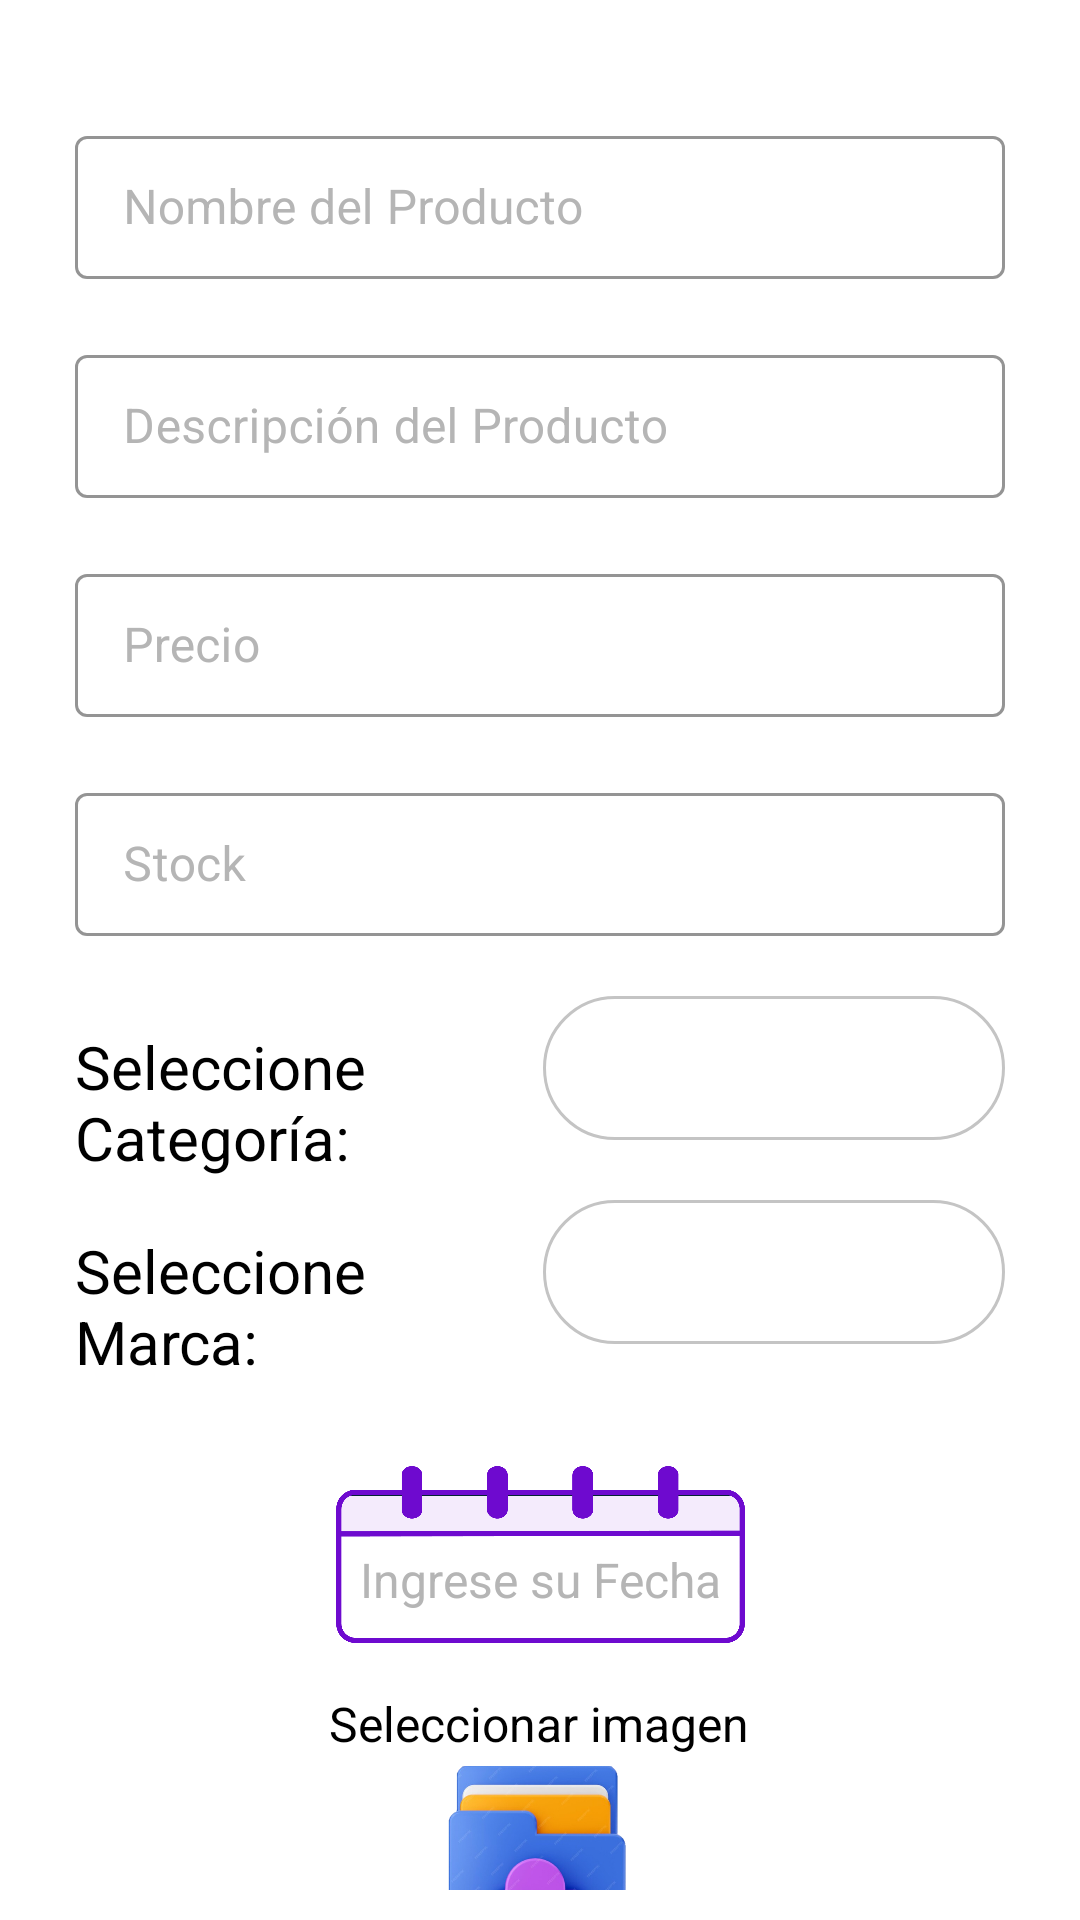

Write the Android layout XML for this screen, with the resource values it uses.
<!-- AndroidManifest.xml: application theme Theme.AppBoraBora -->
<!-- res/layout/fragment_crear_producto.xml -->
<?xml version="1.0" encoding="utf-8"?>
<androidx.constraintlayout.widget.ConstraintLayout xmlns:android="http://schemas.android.com/apk/res/android"
    xmlns:app="http://schemas.android.com/apk/res-auto"
    xmlns:tools="http://schemas.android.com/tools"
    android:layout_width="match_parent"
    android:layout_height="match_parent"
    android:background="@color/white"
    android:paddingRight="25dp"
    android:paddingBottom="10dp"
    android:paddingLeft="25dp">

    

    
    <com.google.android.material.textfield.TextInputLayout
        android:id="@+id/tilProductName"
        style="@style/Widget.MaterialComponents.TextInputLayout.OutlinedBox.Dense"
        android:layout_width="match_parent"
        android:layout_height="wrap_content"
        android:layout_marginTop="40dp"
        android:textColorHint="@color/color_hint"
        app:boxStrokeColor="@color/black"
        app:layout_constraintEnd_toEndOf="parent"
        app:layout_constraintStart_toStartOf="parent"
        app:layout_constraintTop_toTopOf="parent">

        <com.google.android.material.textfield.TextInputEditText
            android:id="@+id/etProductName"
            android:layout_width="match_parent"
            android:layout_height="wrap_content"
            android:hint="Nombre del Producto"
            android:inputType="text" />

    </com.google.android.material.textfield.TextInputLayout>

    
    <com.google.android.material.textfield.TextInputLayout
        android:id="@+id/tilProductDescription"
        style="@style/Widget.MaterialComponents.TextInputLayout.OutlinedBox.Dense"
        android:layout_width="match_parent"
        android:layout_height="wrap_content"
        android:layout_marginTop="20dp"
        android:textColorHint="@color/color_hint"
        app:boxStrokeColor="@color/black"
        app:layout_constraintEnd_toEndOf="parent"
        app:layout_constraintStart_toStartOf="parent"
        app:layout_constraintTop_toBottomOf="@id/tilProductName">

        <com.google.android.material.textfield.TextInputEditText
            android:id="@+id/etProductDescription"
            android:layout_width="match_parent"
            android:layout_height="wrap_content"
            android:hint="Descripción del Producto"
            android:inputType="textMultiLine"
            android:textColorHint="@color/black" />

    </com.google.android.material.textfield.TextInputLayout>

    
    <com.google.android.material.textfield.TextInputLayout
        android:id="@+id/tilPrice"
        style="@style/Widget.MaterialComponents.TextInputLayout.OutlinedBox.Dense"
        android:layout_width="0dp"
        android:layout_height="wrap_content"
        android:layout_marginTop="20dp"
        android:textColorHint="@color/color_hint"
        app:boxStrokeColor="@color/black"
        app:layout_constraintEnd_toEndOf="parent"
        app:layout_constraintStart_toStartOf="parent"
        app:layout_constraintTop_toBottomOf="@id/tilProductDescription">

        <com.google.android.material.textfield.TextInputEditText
            android:id="@+id/etPrice"
            android:layout_width="match_parent"
            android:layout_height="wrap_content"
            android:hint="Precio"
            android:inputType="numberDecimal"
            android:textColorHint="@color/black" />

    </com.google.android.material.textfield.TextInputLayout>

    
    <com.google.android.material.textfield.TextInputLayout
        android:id="@+id/tilStock"
        style="@style/Widget.MaterialComponents.TextInputLayout.OutlinedBox.Dense"
        android:layout_width="0dp"
        android:layout_height="wrap_content"
        android:layout_marginTop="20dp"
        android:textColorHint="@color/color_hint"
        app:boxStrokeColor="@color/black"
        app:layout_constraintEnd_toEndOf="parent"
        app:layout_constraintStart_toStartOf="parent"
        app:layout_constraintTop_toBottomOf="@id/tilPrice">

        <com.google.android.material.textfield.TextInputEditText
            android:id="@+id/etStock"
            android:layout_width="match_parent"
            android:layout_height="wrap_content"
            android:hint="Stock"
            android:inputType="number"
            android:textColorHint="@color/black" />

    </com.google.android.material.textfield.TextInputLayout>

    
    <TextView
        android:id="@+id/textViewCategory"
        android:layout_width="0dp"
        android:layout_height="wrap_content"
        android:layout_marginTop="30dp"
        android:text="Seleccione Categoría:"
        android:textColor="@color/black"
        android:textSize="20sp"
        app:layout_constraintEnd_toStartOf="@+id/spinnerCategory"
        app:layout_constraintStart_toStartOf="parent"
        app:layout_constraintTop_toBottomOf="@id/tilStock" />

    <Spinner
        android:id="@+id/spinnerCategory"
        android:layout_width="154dp"
        android:layout_height="48dp"
        android:layout_marginTop="20dp"
        android:background="@drawable/custom_spinner_background"
        app:layout_constraintEnd_toEndOf="parent"
        app:layout_constraintHorizontal_bias="1.0"
        app:layout_constraintStart_toStartOf="parent"
        app:layout_constraintTop_toBottomOf="@+id/tilStock" />

    
    <TextView
        android:id="@+id/textViewBrand"
        android:layout_width="0dp"
        android:layout_height="wrap_content"
        android:layout_marginTop="30dp"
        android:text="Seleccione Marca:"
        android:textColor="@color/black"
        android:textSize="20sp"
        app:layout_constraintEnd_toStartOf="@+id/spinnerBrand"
        app:layout_constraintStart_toStartOf="parent"
        app:layout_constraintTop_toBottomOf="@+id/spinnerCategory" />

    <Spinner
        android:id="@+id/spinnerBrand"
        android:layout_width="154dp"
        android:layout_height="48dp"
        android:layout_marginTop="20dp"
        android:background="@drawable/custom_spinner_background"
        app:layout_constraintEnd_toEndOf="parent"
        app:layout_constraintHorizontal_bias="1.0"
        app:layout_constraintStart_toStartOf="parent"
        app:layout_constraintTop_toBottomOf="@+id/spinnerCategory" />

    

    <FrameLayout
        android:id="@+id/frameLayout"
        android:layout_width="wrap_content"
        android:layout_height="wrap_content"
        app:layout_constraintEnd_toEndOf="parent"
        app:layout_constraintStart_toStartOf="parent"
        app:layout_constraintTop_toBottomOf="@+id/textViewBrand">

        <ImageButton
            android:id="@+id/btnDatePicker"
            android:layout_width="137dp"
            android:layout_height="59dp"
            android:layout_marginTop="28dp"
            android:background="@android:color/transparent"
            android:clickable="true"
            android:scaleType="fitCenter"
            android:src="@drawable/btn_date_select"
            app:layout_constraintEnd_toStartOf="@+id/tvSelectedDate"
            app:layout_constraintHorizontal_bias="1.0"
            app:layout_constraintStart_toStartOf="parent"
            app:layout_constraintTop_toBottomOf="@+id/spinnerBrand"
            tools:ignore="SpeakableTextPresentCheck,TouchTargetSizeCheck" />

        <TextView
            android:id="@+id/tvSelectedDate"
            android:layout_width="137dp"
            android:layout_height="32dp"
            android:layout_gravity="bottom"
            android:hint="Ingrese su Fecha"
            android:textColorHint="@color/color_hint"
            android:textAlignment="center"
            android:textColor="@color/black"
            android:textSize="16sp"
            tools:ignore="RtlCompat" />

    </FrameLayout>

    <com.google.android.material.textfield.TextInputLayout
        android:id="@+id/tilImagen"
        style="@style/Widget.MaterialComponents.TextInputLayout.OutlinedBox.Dense"
        android:layout_width="210dp"
        android:layout_height="104dp"
        android:layout_marginTop="16dp"
        app:layout_constraintEnd_toEndOf="parent"
        app:layout_constraintHorizontal_bias="0.497"
        app:layout_constraintStart_toStartOf="parent"
        app:layout_constraintTop_toBottomOf="@+id/frameLayout">

        <TextView
            android:id="@+id/tvSelectImageLabel"
            android:layout_width="match_parent"
            android:layout_height="wrap_content"
            android:gravity="center_horizontal"
            android:text="Seleccionar imagen"
            android:textColor="@color/black"
            android:textSize="16sp" />

        <ImageView
            android:id="@+id/ivImagen"
            android:layout_width="match_parent"
            android:layout_height="70dp"
            android:contentDescription="Imagen del Producto"
            android:src="@drawable/ic_product_save" />
    </com.google.android.material.textfield.TextInputLayout>

    <Button
        android:id="@+id/btnSave"
        android:layout_width="match_parent"
        android:layout_height="wrap_content"
        android:layout_marginTop="8dp"
        android:backgroundTint="@color/btn_purple"
        android:text="Guardar"
        android:textColor="@color/white"
        android:textSize="20sp"
        app:layout_constraintBottom_toBottomOf="parent"
        app:layout_constraintEnd_toEndOf="parent"
        app:layout_constraintStart_toStartOf="parent"
        app:layout_constraintTop_toBottomOf="@id/tilImagen" />

</androidx.constraintlayout.widget.ConstraintLayout>
<!-- resources referenced by this layout -->
<resources>
  <color name="black">#FF000000</color>
  <color name="btn_purple">#8c07dd</color>  //botones purple
  
      //--Text
  <color name="color_hint">#B5B5B5</color>
  <color name="white">#FFFFFFFF</color>
  <!-- drawable btn_date_select: png bitmap (drawable, 11268 bytes) -->
  <!-- drawable custom_spinner_background (drawable) -->
  <selector xmlns:android="http://schemas.android.com/apk/res/android">
      
      <item android:state_pressed="true">
          <layer-list>
              
              <item>
                  <shape>
                      <solid android:color="#FFFFFF" />
                      <stroke android:width="1dp" android:color="@color/gray_line_form" />
                      <corners android:radius="50dp" />
                  </shape>
              </item>
              
              <item
                  android:drawable="@drawable/baseline_keyboard_arrow_down_24"
                  android:gravity="start|center_vertical"
                  android:left="275dp" />
          </layer-list>
      </item>
      
      <item>
          <layer-list>
              
              <item>
                  <shape>
                      <solid android:color="#FFFFFF" />
                      <stroke android:width="1dp" android:color="@color/gray_line_form" />
                      <corners android:radius="50dp" />
                  </shape>
              </item>
              
              <item
                  android:drawable="@drawable/baseline_keyboard_arrow_down_24"
                  android:gravity="start|center_vertical"
                  android:left="275dp" />
          </layer-list>
      </item>
  </selector>
  <!-- drawable ic_product_save: png bitmap (drawable, 241157 bytes) -->
  <style name="Theme.AppBoraBora" parent="Base.Theme.AppBoraBora">
          
          
          <item name="android:navigationBarColor">@android:color/transparent</item>
          <item name="android:statusBarColor">@color/purple_1200</item>
          <item name="android:windowLightStatusBar">false</item>
      </style>
  <color name="gray_line_form">#c4c4c4</color> //linea gris claro - InputText
  <!-- drawable baseline_keyboard_arrow_down_24 (drawable) -->
  <vector android:height="40dp" android:tint="#5E5E5E"
      android:viewportHeight="24" android:viewportWidth="24"
      android:width="40dp" xmlns:android="http://schemas.android.com/apk/res/android">
      <path android:fillColor="@android:color/white" android:pathData="M7.41,8.59L12,13.17l4.59,-4.58L18,10l-6,6 -6,-6 1.41,-1.41z"/>
  </vector>
  <style name="Base.Theme.AppBoraBora" parent="Theme.Material3.Light.NoActionBar">
          
          <item name="colorPrimary">@color/purple_1200</item>
          <item name="colorControlHighlight">@color/color_hint</item>
      </style>
  <color name="purple_1200">#8102D8</color>  //Color bar header - header menu principal
</resources>
